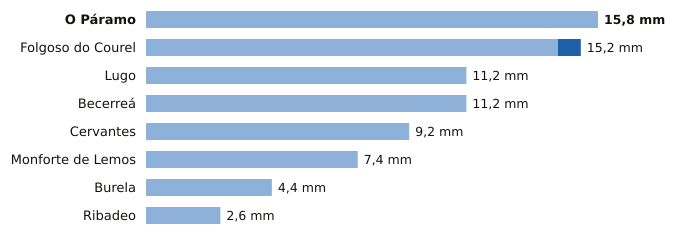

Source data for this figure (header and first rows):
estacion, provincia, indicativo, mm_6_dias_anteriores, mm_hoy, mm_7_dias, horas_de_hoy
O Páramo, Lugo, 1521I, 15.8, 0.0, 15.8, 5
Folgoso do Courel, Lugo, 1658, 14.4, 0.8, 15.2, 4
Lugo, Lugo, 1518A, 11.2, 0.0, 11.2, 4
Becerreá, Lugo, 1521X, 11.2, 0.0, 11.2, 3
Cervantes, Lugo, 1297E, 9.2, 0.0, 9.2, 5
Monforte de Lemos, Lugo, 1679A, 7.4, 0.0, 7.4, 6
Burela, Lugo, 1347T, 4.4, 0.0, 4.4, 3
Ribadeo, Lugo, 1342X, 2.6, 0.0, 2.6, 2
